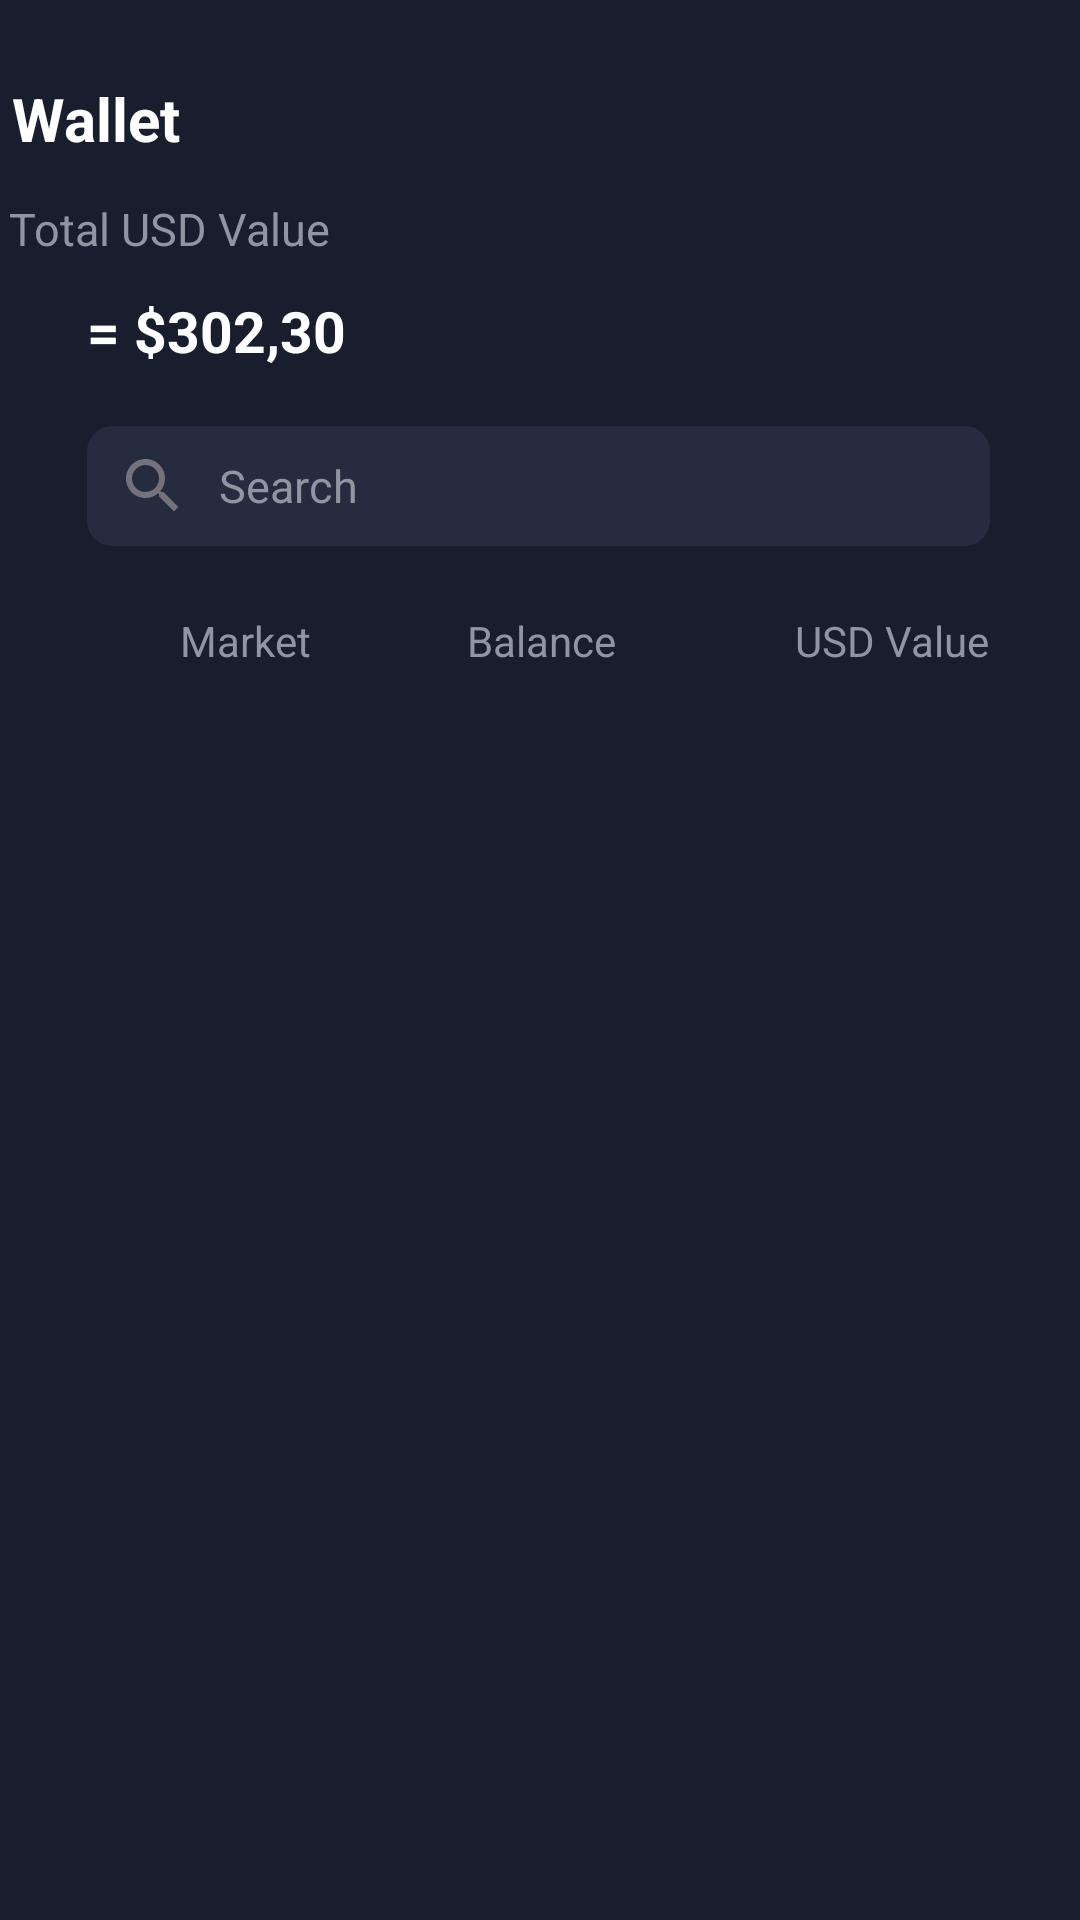

Layout XML and referenced resources for this Android screen:
<!-- AndroidManifest.xml: application theme Theme.CryptoExchange -->
<!-- res/layout/fragment_wallet.xml -->
<?xml version="1.0" encoding="utf-8"?>
<FrameLayout xmlns:android="http://schemas.android.com/apk/res/android"
    xmlns:app="http://schemas.android.com/apk/res-auto"
    xmlns:tools="http://schemas.android.com/tools"
    android:layout_width="match_parent"
    android:layout_height="match_parent"
    tools:context=".view.WalletFragment"
    android:background="@color/background_color">

    <androidx.constraintlayout.widget.ConstraintLayout
        android:layout_width="match_parent"
        android:layout_height="match_parent">

        <TextView
            android:id="@+id/textView7"
            android:layout_width="wrap_content"
            android:layout_height="wrap_content"
            android:layout_marginStart="29dp"
            android:layout_marginTop="26dp"
            android:layout_marginEnd="325dp"
            android:text="Wallet"
            android:textColor="@color/white"
            android:textSize="20sp"
            android:textStyle="bold"
            app:layout_constraintEnd_toEndOf="parent"
            app:layout_constraintStart_toStartOf="parent"
            app:layout_constraintTop_toTopOf="parent" />

        <TextView
            android:id="@+id/textView6"
            android:layout_width="wrap_content"
            android:layout_height="wrap_content"
            android:layout_marginStart="29dp"
            android:layout_marginTop="13dp"
            android:layout_marginEnd="276dp"
            android:text="Total USD Value"
            android:textColor="@color/text_color"
            android:textSize="15sp"
            app:layout_constraintEnd_toEndOf="parent"
            app:layout_constraintStart_toStartOf="parent"
            app:layout_constraintTop_toBottomOf="@+id/textView7" />

        <TextView
            android:id="@+id/txt_total_usd"
            android:layout_width="wrap_content"
            android:layout_height="wrap_content"
            android:layout_marginStart="29dp"
            android:layout_marginTop="11dp"
            android:layout_marginBottom="19dp"
            android:text="= $302,30"
            android:textColor="@color/white"
            android:textSize="19sp"
            android:textStyle="bold"
            app:layout_constraintBottom_toTopOf="@+id/wallet_search_bar"
            app:layout_constraintStart_toStartOf="parent"
            app:layout_constraintTop_toBottomOf="@+id/textView6" />

        <EditText
            android:id="@+id/wallet_search_bar"
            android:layout_width="match_parent"
            android:layout_height="40dp"
            android:layout_marginStart="29dp"
            android:layout_marginTop="19dp"
            android:layout_marginEnd="30dp"
            android:background="@drawable/searchbar_shape"
            android:backgroundTint="@color/card_color"
            android:drawableStart="@drawable/ic_baseline_search_24"
            android:drawablePadding="10dp"
            android:hint="Search"
            android:paddingStart="10dp"
            android:textColorHint="@color/text_color"
            android:textSize="15sp"
            app:layout_constraintEnd_toEndOf="parent"
            app:layout_constraintStart_toStartOf="parent"
            app:layout_constraintTop_toBottomOf="@+id/txt_total_usd" />

        <TextView
            android:id="@+id/textView5"
            android:layout_width="wrap_content"
            android:layout_height="wrap_content"
            android:layout_marginStart="60dp"
            android:layout_marginTop="22dp"
            android:text="Market"
            android:textColor="@color/text_color"
            app:layout_constraintStart_toStartOf="parent"
            app:layout_constraintTop_toBottomOf="@+id/wallet_search_bar" />

        <TextView
            android:layout_width="wrap_content"
            android:layout_height="wrap_content"
            android:layout_marginStart="52dp"
            android:layout_marginTop="22dp"
            android:layout_marginEnd="60dp"
            android:text="Balance"
            android:textColor="@color/text_color"
            app:layout_constraintEnd_toStartOf="@+id/textView4"
            app:layout_constraintStart_toEndOf="@+id/textView5"
            app:layout_constraintTop_toBottomOf="@+id/wallet_search_bar" />

        <TextView
            android:id="@+id/textView4"
            android:layout_width="wrap_content"
            android:layout_height="wrap_content"
            android:layout_marginTop="22dp"
            android:layout_marginEnd="30dp"
            android:text="USD Value"
            android:textColor="@color/text_color"
            app:layout_constraintEnd_toEndOf="parent"
            app:layout_constraintTop_toBottomOf="@+id/wallet_search_bar" />

        <androidx.recyclerview.widget.RecyclerView
            android:id="@+id/walletRecyclerView"
            android:layout_width="match_parent"
            android:layout_height="0dp"
            android:layout_marginStart="6dp"
            android:layout_marginTop="8dp"
            app:layout_constraintBottom_toBottomOf="parent"
            app:layout_constraintStart_toStartOf="parent"
            app:layout_constraintTop_toBottomOf="@+id/textView5"
            tools:listitem="@layout/item_wallet" />


    </androidx.constraintlayout.widget.ConstraintLayout>

</FrameLayout>
<!-- res/layout/item_wallet.xml (included above) -->
<?xml version="1.0" encoding="utf-8"?>
<androidx.cardview.widget.CardView xmlns:android="http://schemas.android.com/apk/res/android"
    android:layout_width="match_parent"
    android:layout_height="wrap_content"
    android:backgroundTint="@color/background_color">

    <RelativeLayout
        android:layout_width="match_parent"
        android:layout_height="55dp">

        <ImageView
            android:id="@+id/walletCoinImage"
            android:layout_width="28dp"
            android:layout_height="28dp"
            android:layout_centerVertical="true"
            android:layout_marginLeft="15dp" />

        <TextView
            android:id="@+id/coinSymbol"
            android:layout_width="wrap_content"
            android:layout_height="wrap_content"
            android:layout_centerVertical="true"
            android:layout_marginLeft="11dp"
            android:layout_toRightOf="@id/walletCoinImage"
            android:text="BTC"
            android:textColor="@color/white"
            android:textSize="15sp" />

        <TextView
            android:id="@+id/coinBalance"
            android:layout_width="wrap_content"
            android:layout_height="wrap_content"
            android:layout_centerInParent="true"
            android:layout_marginRight="18dp"
            android:gravity="right"
            android:text="10000"
            android:textColor="@color/white"
            android:textSize="14sp" />

        <TextView
            android:id="@+id/coinUsdValue"
            android:layout_width="60dp"
            android:layout_height="wrap_content"
            android:layout_alignParentRight="true"
            android:layout_centerVertical="true"
            android:layout_marginRight="25dp"
            android:gravity="right"
            android:text="53.45"
            android:textColor="@color/white"
            android:textSize="14sp" />

        <View
            android:layout_width="match_parent"
            android:layout_height="0.3dp"
            android:layout_alignParentBottom="true"
            android:background="@color/text_color" />

    </RelativeLayout>


</androidx.cardview.widget.CardView>
<!-- resources referenced by this layout -->
<resources>
  <color name="background_color">#181e2e</color>
  <color name="card_color">#252c3f</color>
  <color name="text_color">#9195a1</color>
  <color name="white">#FFFFFFFF</color>
  <!-- drawable ic_baseline_search_24 (drawable) -->
  <vector android:height="24dp" android:tint="#74727C"
      android:viewportHeight="24" android:viewportWidth="24"
      android:width="24dp" xmlns:android="http://schemas.android.com/apk/res/android">
      <path android:fillColor="@android:color/white" android:pathData="M15.5,14h-0.79l-0.28,-0.27C15.41,12.59 16,11.11 16,9.5 16,5.91 13.09,3 9.5,3S3,5.91 3,9.5 5.91,16 9.5,16c1.61,0 3.09,-0.59 4.23,-1.57l0.27,0.28v0.79l5,4.99L20.49,19l-4.99,-5zM9.5,14C7.01,14 5,11.99 5,9.5S7.01,5 9.5,5 14,7.01 14,9.5 11.99,14 9.5,14z"/>
  </vector>
  <!-- drawable searchbar_shape (drawable) -->
  <?xml version="1.0" encoding="utf-8"?>
  <shape android:shape="rectangle" xmlns:android="http://schemas.android.com/apk/res/android">
  
      <stroke android:color="@color/card_color"
          android:width="1dp"/>
      <corners android:radius="8dp"/>
  
  </shape>
  <style name="Theme.CryptoExchange" parent="Theme.MaterialComponents.DayNight.NoActionBar">
          
          <item name="colorPrimary">@color/iris_blue</item>
          <item name="colorPrimaryVariant">@color/background_color</item>
          <item name="colorOnPrimary">@color/white</item>
          
          <item name="colorSecondary">@color/teal_200</item>
          <item name="colorSecondaryVariant">@color/teal_700</item>
          <item name="colorOnSecondary">@color/menu_icon_color</item>
          
          <item name="android:statusBarColor" tools:targetApi="l">?attr/colorPrimaryVariant</item>
          
      </style>
  <color name="iris_blue">#75BFB8</color>
  <color name="teal_200">#FF03DAC5</color>
  <color name="teal_700">#FF018786</color>
  <color name="menu_icon_color">#4d4b56</color>
</resources>
